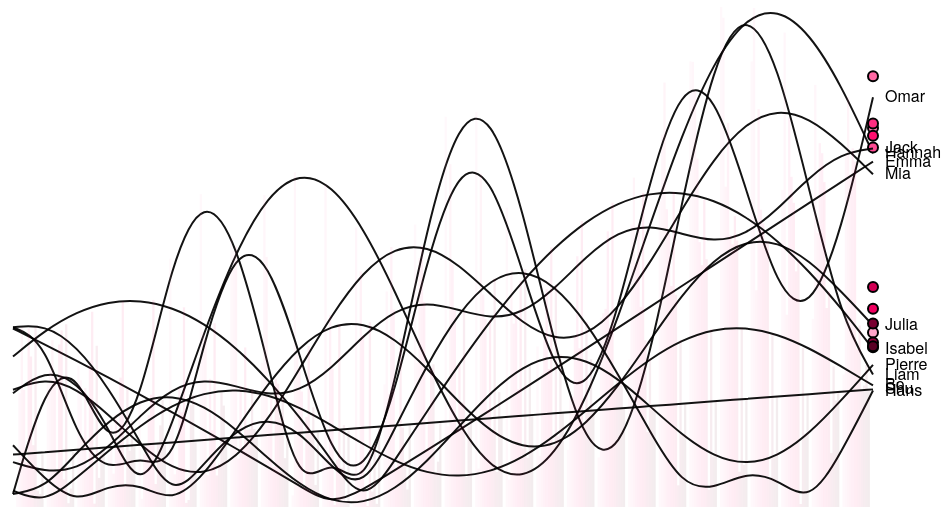
D3 v3 page, settled after 360 driven frames (6 s of simulated time); the page loaded 1 data file(s).


var m = [20, 20, 30, 20],
    w = 960 - m[1] - m[3],
    h = 600 - m[0] - m[2];
var x,
    y,
    duration = 4500,
    delay = 4500;
var color = d3.scale.ordinal().range(["#FFA5C9","#FF87B7","#FF69A4","#FF4B93","#FF2D81","#FF0F6F","#F00060","#D20054","#B30048","#96003C","#780030","#5A0024"]);
var svg = d3.select("body").append("svg")
    .attr("width", w + m[1] + m[3])
    .attr("height", h + m[0] + m[2])
  .append("g")
    .attr("transform", "translate(" + m[3] + "," + m[0] + ")");
var dataset,
    categories;
var line = d3.svg.line()
    .interpolate("basis")
    .x(function(d) { return x(d.date); })
    .y(function(d) { return y(d.amount); });
var axis = d3.svg.line()
    .interpolate("basis")
    .x(function(d) { return x(d.date); })
    .y(h);
var area = d3.svg.area()
    .interpolate("basis")
    .x(function(d) { return x(d.date); })
    .y1(function(d) { return y(d.amount); });
d3.csv("dataset.csv", function(data) {
  categories = d3.nest()
      .key(function(d) { return d.category; })
      .entries(dataset = data);
  categories.forEach(function(s) {
    s.values.forEach(function(d) { d.date = d.date; d.amount = +d.amount; });
    s.maxAmount = d3.max(s.values, function(d) { return d.amount; });
    s.sumAmount = d3.sum(s.values, function(d) { return d.amount; });
  });
  
  categories.sort(function(a, b) { return b.maxAmount - a.maxAmount; });
  var g = svg.selectAll("g")
      .data(categories)
    .enter().append("g")
      .attr("class", "category");
  setTimeout(lines, 100);
});
function lines() {
  
 var totalMax = d3.max(function(d) { return d.amount});
  x = d3.time.scale().range([0, w - 60]);
  y = d3.scale.linear().range([h , -h -20]);
  x.domain([
    d3.min(categories, function(d) { return d.values[0].date; }),
    d3.max(categories, function(d) { return d.values[d.values.length - 1].date; })
  ]);
  
  y
      .domain([0, d3.max(categories.map(function(d) { return d.maxAmount + m[2]; }))])
      .range([h, 0]);
  var g = svg.selectAll(".category")
      .attr("transform", function(d, i) { return "translate(0," + h + ",0)"; });
  g.each(function(d) {
    var e = d3.select(this);
    e.append("path")
        .attr("class", "line");
    e.append("circle")
        .attr("r", 5)
        .style("fill", function(d) { return color(d.key); })
        .style("stroke", d3.rgb(0,0,0))
        .style("stroke-width", "2px");
    e.append("text")
        .attr("x", 12)
        .attr("dy", ".31em")
        .text(d.key);
  });
  function draw(k) {
    g.each(function(d) {
      var e = d3.select(this);
      y.domain([0,h]);
      e.select("path")
          .attr("d", function(d) { return line(d.values.slice(0, k + 1)); });
      e.selectAll("circle, text")
          .data(function(d) { return [d.values[k], d.values[k]]; })
          .attr("transform", function(d) { return "translate(" + x(d.date) + "," + y(d.amount) + ")"; });
    });
  }
  var k = 1, n = categories[0].values.length;
  d3.timer(function() {
    draw(k);
    if ((k += 2) >= n - 1) {
      draw(n - 1);
      setTimeout(groupedBar, duration);
      return true;
    }
  });
}
function overlappingArea() {
  var g = svg.selectAll(".category");
  line
      .y(function(d) { return y(d.amount0 + d.amount); });
  g.select(".line")
      .attr("d", function(d) { return line(d.values); });
  y
      .domain([0, d3.max(categories.map(function(d) { return d.maxAmount + m[2]; }))])
      .range([h, 0]);
  area
      .y0(h)
      .y1(function(d) { return y(d.amount); });
  line
      .y(function(d) { return y(d.amount); });
  
  var t = g.transition()
      .duration(duration);
  t.select(".line")
      .style("stroke-opacity", 1)
      .attr("d", function(d) { return line(d.values); });
  t.select(".area")
      .style("fill-opacity", .5)
      .attr("d", function(d) { return area(d.values); });
  t.select("text")
      .attr("dy", ".31em")
      .attr("transform", function(d) { d = d.values[d.values.length - 1]; return "translate(" + (w - 60) + "," + y(d.amount) + ")"; });
  svg.append("line")
      .attr("class", "line")
      .attr("x1", 0)
      .attr("x2", w - 60)
      .attr("y1", h)
      .attr("y2", h)
      .style("stroke-opacity", 1e-6)
    .transition()
      .duration(duration)
      .style("stroke-opacity", 1);
  setTimeout(groupedBar, duration + delay);
}
function groupedBar() {
  x = d3.scale.ordinal()
      .domain(categories[0].values.map(function(d) { return d.date; }))
      .rangeBands([0, w - 60], .1);
  var x1 = d3.scale.ordinal()
      .domain(categories.map(function(d) { return d.key; }))
      .rangeBands([0, x.rangeBand()]);
  var g = svg.selectAll(".category");
      g.select("circle").transition()
      .duration(duration)
      .attr("transform", function(d) { return "translate(" + (w - 60) + "," + (-h / 4) + ")"; })
      .remove();
  
  var t = g.transition()
      .duration(duration);
  t.select(".line")
      .style("stroke-opacity", 1e-6)
      .remove();
  t.select(".area")
      .style("fill-opacity", 1e-6)
      .remove();
  g.each(function(p, j) {
    d3.select(this).selectAll("rect")
        .data(function(d) { return d.values; })
      .enter().append("rect")
        .attr("x", function(d) { return x(d.date) + x1(p.key); })
        .attr("y", function(d) { return y(d.amount); })
        .attr("width", x1.rangeBand())
        .attr("height", function(d) { return h - y(d.amount); })
        .style("fill", color(p.key))
        .style("fill-opacity", 1e-6)
      .transition()
        .duration(duration)
        .style("fill-opacity", 1);
  });
  setTimeout(stackedBar, duration + delay);
}
function stackedBar() {
  x.rangeRoundBands([0, w - 60], .1);
  var stack = d3.layout.stack()
      .values(function(d) { return d.values; })
      .x(function(d) { return d.date; })
      .y(function(d) { return d.amount; })
      .out(function(d, y0, y) { d.amount0 = y0; })
      .order("reverse");
  var g = svg.selectAll(".category");
  stack(categories);
  y
      .domain([0, d3.max(categories[0].values.map(function(d) { return d.amount + d.amount0 + m[2]; }))])
      .range([h, 0]);
  var t = g.transition()
      .duration(duration / 2);
  t.select("text")
      .delay(categories[0].values.length * 10)
      .attr("transform", function(d) { d = d.values[d.values.length - 1]; return "translate(" + (w - 60) + "," + y(d.amount / 2 + d.amount0) + ")"; });
  t.selectAll("rect")
      .delay(function(d, i) { return i * 10; })
      .attr("y", function(d) { return y(d.amount0 + d.amount); })
      .attr("height", function(d) { return h - y(d.amount); })
      .each("end", function() {
        d3.select(this)
            .style("stroke", d3.rgb(255,255,255))
            .style("stroke-opacity", 1e-6)
          .transition()
            .duration(duration / 2)
            .attr("x", function(d) { return x(d.date); })
            .attr("width", x.rangeBand())
            .style("stroke-opacity", 1);
      });
  setTimeout(transposeBar, duration + categories[0].values.length * 10 + delay);
}
function transposeBar() {
  x
      .domain(categories.map(function(d) { return d.key; }))
      .rangeRoundBands([0, w], .2);
  y
      .domain([0, m[2] + d3.max(categories.map(function(d) { return d3.sum(d.values.map(function(d) { return d.amount; })); }))]);
  var stack = d3.layout.stack()
      .x(function(d, i) { return i; })
      .y(function(d) { return d.amount; })
      .out(function(d, y0, y) { d.amount0 = y0; });
  stack(d3.zip.apply(null, categories.map(function(d) { return d.values; })));
  var g = svg.selectAll(".category");
  var t = g.transition()
      .duration(duration / 2);
  t.selectAll("rect")
      .delay(function(d, i) { return i * 10; })
      .attr("y", function(d) { return y(d.amount0 + d.amount) - 1; })
      .attr("height", function(d) { return h - y(d.amount) + 1; })
      .attr("x", function(d) { return x(d.category); })
      .attr("width", x.rangeBand())
      .style("stroke-opacity", 1e-6);
  t.select("text")
      .attr("x", 0)
      .attr("transform", function(d) { return "translate(" + (x(d.key) + x.rangeBand() / 2) + "," + h + ")"; })
      .attr("dy", "1.31em")
      .each("end", function() { d3.select(this).attr("x", null).attr("text-anchor", "middle"); });
  svg.select("line").transition()
      .duration(duration)
      .attr("x2", w);
  setTimeout(donut,  duration / 2 + categories[0].values.length * 10 + delay);
}
function donut() {
  var g = svg.selectAll(".category");
  g.selectAll("rect").remove();
  var pie = d3.layout.pie()
      .value(function(d) { return d.sumAmount; });
  var arc = d3.svg.arc();
  g.append("path")
      .style("fill", function(d) { return color(d.key); })
      .data(function() { return pie(categories); })
    .transition()
      .duration(duration)
      .tween("arc", arcTween);
  g.select("text").transition()
      .duration(duration)
      .attr("dy", ".31em");
  svg.select("line").transition()
      .duration(duration)
      .attr("y1", 2 * h)
      .attr("y2", 2 * h)
      .remove();
  function arcTween(d) {
    var path = d3.select(this),
        text = d3.select(this.parentNode.appendChild(this.previousSibling)),
        x0 = x(d.data.key),
        y0 = h - y(d.data.sumAmount);
    return function(t) {
      var r = h / 2 / Math.min(1, t + 1e-3),
          a = Math.cos(t * Math.PI / 2),
          xx = (-r + (a) * (x0 + x.rangeBand()) + (1 - a) * (w + h) / 2),
          yy = ((a) * h + (1 - a) * h / 2),
          f = {
            innerRadius: r - x.rangeBand() / (2 - a),
            outerRadius: r,
            startAngle: a * (Math.PI / 2 - y0 / r) + (1 - a) * d.startAngle,
            endAngle: a * (Math.PI / 2) + (1 - a) * d.endAngle
          };
      path.attr("transform", "translate(" + xx + "," + yy + ")");
      path.attr("d", arc(f));
      text.attr("transform", "translate(" + arc.centroid(f) + ")translate(" + xx + "," + yy + ")rotate(" + 0 + ")");
    };
  }
  setTimeout(donutExplode, duration + delay);
}
function donutExplode() {
  var r0a = h / 2 - x.rangeBand() / 2,
      r1a = h / 2,
      r0b = 2 * h - x.rangeBand() / 2,
      r1b = 2 * h,
      arc = d3.svg.arc();
  svg.selectAll(".category path")
      .each(transitionExplode);
  function transitionExplode(d, i) {
    d.innerRadius = r0a;
    d.outerRadius = r1a;
    d3.select(this).transition()
        .duration(duration / 2)
        .tween("arc", tweenArc({
          innerRadius: r0b,
          outerRadius: r1b
        }));
  }
  function tweenArc(b) {
    return function(a) {
      var path = d3.select(this),
          text = d3.select(this.nextSibling),
          i = d3.interpolate(a, b);
      for (var key in b) a[key] = b[key];
      return function(t) {
        var a = i(t);
        path.attr("d", arc(a));
        text.attr("transform", "translate(" + arc.centroid(a) + ")translate(" + w / 2 + "," + h / 2 +")rotate(" + 0 + ")");
      };
    }
  }
  setTimeout(function() {
    svg.selectAll("*").remove();
    svg.selectAll("g").data(categories).enter().append("g").attr("class", "category");
    lines();
  }, duration);
}


### data: dataset.csv
category, date, amount
Julia, 1, 61.8
Julia, 2, 27.57
Julia, 3, 3.335
Julia, 4, 22.15
Julia, 5, 22.97
Julia, 6, 4.103
Julia, 7, 31.53
Julia, 8, 77.08
Julia, 9, 123.3
Julia, 10, 161
Julia, 11, 182.7
Julia, 12, 184.8
Julia, 13, 168.4
Julia, 14, 138.8
Julia, 15, 104.5
Julia, 16, 74.94
Julia, 17, 58.63
Julia, 18, 60.89
Julia, 19, 82.68
Julia, 20, 120.4
Julia, 21, 166.7
Julia, 22, 212.2
Julia, 23, 247.8
Julia, 24, 266.5
Julia, 25, 265.6
Julia, 26, 246.7
Julia, 27, 215.7
Julia, 28, 181.5
Hannah, 1, 113.8
Hannah, 2, 137.4
Hannah, 3, 126.7
Hannah, 4, 81.55
Hannah, 5, 8.127
Hannah, 6, 82.27
Hannah, 7, 175.3
Hannah, 8, 256
Hannah, 9, 311.9
Hannah, 10, 334.7
Hannah, 11, 322.5
Hannah, 12, 279.5
Hannah, 13, 215.5
Hannah, 14, 144.2
Hannah, 15, 80.63
Hannah, 16, 38.39
Hannah, 17, 27.2
Hannah, 18, 51.13
Hannah, 19, 107.9
Hannah, 20, 189.2
Hannah, 21, 282.3
Hannah, 22, 372.4
Hannah, 23, 445.1
Hannah, 24, 489.3
Hannah, 25, 498.9
Hannah, 26, 474.4
Hannah, 27, 422.1
Hannah, 28, 353.6
Isabel, 1, 150.5
Isabel, 2, 176.6
Isabel, 3, 195.2
Isabel, 4, 205.5
... 276 more rows